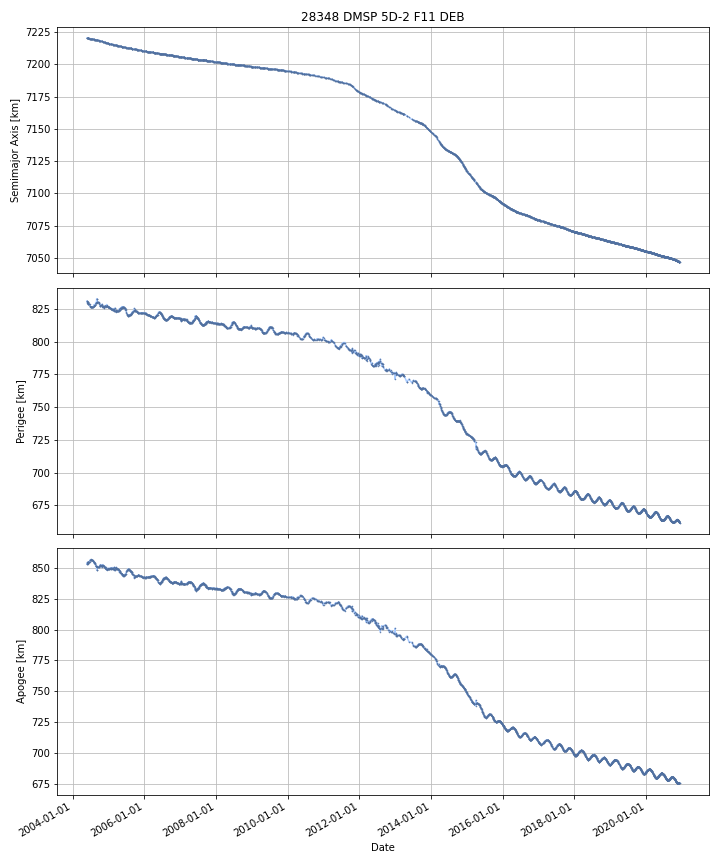

Source data for this figure (header and first rows):
DATE, SEMIMAJOR_AXIS, PERIAPSIS, APOAPSIS, DOT_SEMIMAJOR_AXIS, DOT_PERIAPSIS, DOT_APOAPSIS
2004-05-27, 7220, 831.1, 853.1, , , 
2004-05-28, 7220, 831, 853.2, -0.01438, -0.09038, 0.06161
2004-05-29, 7220, 830.9, 853.2, -0.01438, -0.09038, 0.06161
2004-05-30, 7220, 830.8, 853.3, -0.01438, -0.09038, 0.06161
2004-05-31, 7220, 830.5, 853.6, -0.02149, -0.3537, 0.3107
2004-06-01, 7220, 829.8, 854.2, -0.02249, -0.6825, 0.6375
2004-06-02, 7220, 830.4, 853.6, -0.01651, 0.593, -0.626
2004-06-03, 7220, 830.6, 853.4, -0.01665, 0.1708, -0.2041
2004-06-04, 7220, 830.5, 853.4, -0.01702, -0.06885, 0.03481
2004-06-05, 7220, 830.5, 853.4, -0.01802, 0.002481, -0.03853
2004-06-06, 7220, 830.1, 853.8, -0.01679, -0.4168, 0.3832
2004-06-07, 7220, 829.4, 854.4, -0.01571, -0.6449, 0.6135
2004-06-08, 7220, 829.1, 854.7, -0.01392, -0.2789, 0.251
2004-06-09, 7220, 829.2, 854.6, -0.01235, 0.003841, -0.02854
2004-06-10, 7220, 829.1, 854.6, -0.01584, -0.04226, 0.01057
2004-06-11, 7220, 829.1, 854.6, -0.01602, -0.02416, -0.007878
2004-06-12, 7220, 829.1, 854.6, -0.01667, -0.03543, 0.002092
2004-06-13, 7220, 829, 854.6, -0.01689, -0.03928, 0.005501
2004-06-14, 7220, 829, 854.6, -0.01689, -0.03928, 0.005501
2004-06-15, 7220, 828.9, 854.7, -0.01434, -0.1089, 0.08018
2004-06-16, 7220, 828.7, 854.9, -0.01233, -0.155, 0.1304
2004-06-17, 7220, 828.7, 854.8, -0.01586, -0.01047, -0.02125
2004-06-18, 7220, 828.7, 854.8, -0.01586, -0.01047, -0.02125
2004-06-19, 7220, 828.7, 854.8, -0.01586, -0.01047, -0.02125
2004-06-20, 7220, 828.7, 854.8, -0.01586, -0.01047, -0.02125
2004-06-21, 7220, 828.7, 854.8, -0.01426, -0.01364, -0.01488
2004-06-22, 7220, 828.5, 854.9, -0.01429, -0.127, 0.0984
2004-06-23, 7220, 828.3, 855.1, -0.01436, -0.2433, 0.2146
2004-06-24, 7220, 828, 855.3, -0.01436, -0.2433, 0.2146
2004-06-25, 7220, 827.8, 855.5, -0.01436, -0.2433, 0.2146
2004-06-26, 7220, 827.6, 855.7, -0.01436, -0.2433, 0.2146
2004-06-27, 7220, 827.3, 855.9, -0.01436, -0.2433, 0.2146
2004-06-28, 7220, 827.2, 856, -0.014, -0.1399, 0.1119
2004-06-29, 7220, 827.1, 856.1, -0.01479, -0.08737, 0.05778
2004-06-30, 7220, 826.8, 856.3, -0.0137, -0.2622, 0.2348
2004-07-01, 7220, 826.8, 856.3, -0.01352, 0.007077, -0.03413
2004-07-02, 7220, 826.8, 856.3, -0.01352, 0.007077, -0.03413
2004-07-03, 7220, 826.8, 856.2, -0.01352, 0.007077, -0.03413
2004-07-04, 7220, 826.8, 856.2, -0.01352, 0.007077, -0.03413
2004-07-05, 7220, 826.8, 856.2, -0.01531, -0.06946, 0.03883
2004-07-06, 7220, 826.3, 856.7, -0.01272, -0.5008, 0.4753
2004-07-07, 7220, 826.7, 856.3, -0.01099, 0.3815, -0.4034
2004-07-08, 7220, 826.7, 856.2, -0.008261, 0.04299, -0.05952
2004-07-09, 7220, 826.7, 856.2, -0.008261, 0.04299, -0.05952
2004-07-10, 7220, 826.8, 856.1, -0.008261, 0.04299, -0.05952
2004-07-11, 7220, 826.7, 856.2, -0.007376, -0.09373, 0.07898
2004-07-12, 7220, 826.6, 856.3, -0.008661, -0.1441, 0.1268
2004-07-13, 7220, 826.5, 856.3, -0.01232, -0.01522, -0.009431
2004-07-14, 7220, 826.5, 856.3, -0.01232, -0.01522, -0.009431
2004-07-15, 7220, 826.5, 856.3, -0.01292, -0.01385, -0.01199
2004-07-16, 7220, 826.5, 856.3, -0.01598, -0.006776, -0.02518
2004-07-17, 7220, 826.5, 856.2, -0.01598, -0.006776, -0.02518
2004-07-18, 7219, 826.5, 856.2, -0.01598, -0.006776, -0.02518
2004-07-19, 7219, 826.6, 856.1, -0.03316, 0.09079, -0.1571
2004-07-20, 7219, 826.6, 856, -0.02025, 0.04203, -0.08254
2004-07-21, 7219, 826.6, 856, -0.01971, -0.03356, -0.005873
2004-07-22, 7219, 826.6, 856, -0.01971, -0.03356, -0.005873
2004-07-23, 7219, 826.5, 856, -0.01971, -0.03356, -0.005873
2004-07-24, 7219, 826.5, 856, -0.01971, -0.03356, -0.005873
2004-07-25, 7219, 826.5, 855.9, -0.02063, 0.05751, -0.09877
... 5,980 more rows
